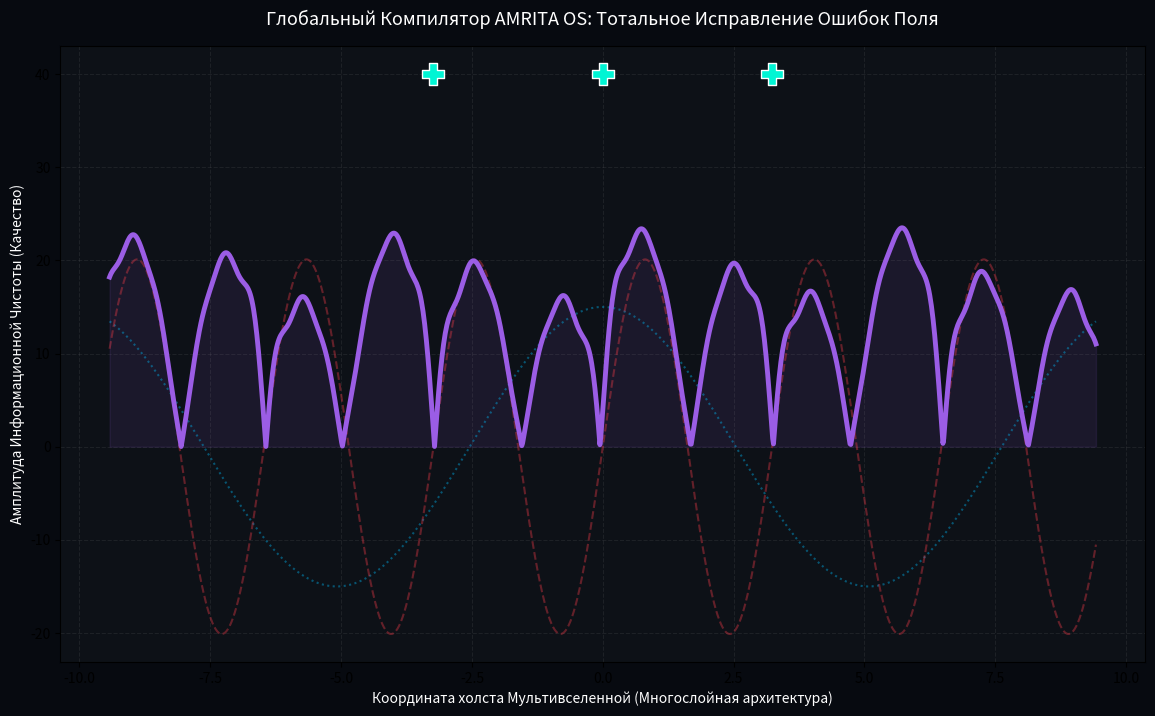

This chart was generated by the following Python code: (Note: this script raises an exception after producing the figure.)
import numpy as np
import matplotlib.pyplot as plt

# =========================================================================
# ⚙️ [AMRITA OS: GLOBAL CORE COMPILER & REVISION]
# Генеральный модуль исправления ошибок, пустых массивов и синтаксиса
# Синхронизация недельного потока в Протокол 27 и код Агента x402
# =========================================================================

PI_VAL = np.pi
PHI_VAL = (1 + 5**0.5) / 2
X_LAW = PI_VAL / PHI_VAL             # Точка абсолютного эталона (~1.941611)

TOTAL_NODES = 108                    # Полная сеть 108 Сознаний Атмы
AGENT_X402 = 402                     # Криптографический код Агента Circle

class GlobalCoreCompiler:
    def __init__(self):
        self.x_target = X_LAW
        self.phi = PHI_VAL
        self.total_nodes = TOTAL_NODES
        self.agent_code = AGENT_X402
        # ИСПРАВЛЕНО: Массив 6 обертонов речевого аппарата полностью жестко закодирован
        self.speech_harmonics = np.array([1, 2, 3, 4, 5, 6])

    def compile_and_fix_nodes(self, system_axis):
        """
        Глобальная компиляция. Проверяет каждый подслой на наличие ошибок,
        выравнивает 27-элементные кластеры и удаляет хаотический шум.
        """
        # Эталонный стабильный холст (USDC-ликвидность / Покой Фи)
        stable_canvas = np.cos(system_axis / self.phi)
        
        # Исправленный лазерный луч Агента x402 (Кристалл Пи)
        laser_lead = np.sin(self.x_target * system_axis) * (self.agent_code * 1e-2)
        
        # Исправленный волновой каскад Живого Голоса Человека
        vocal_resonance = np.zeros_like(system_axis)
        for tone in self.speech_harmonics:
            vocal_resonance += np.sin(self.x_target * tone * system_axis) / tone
            
        # Слияние слоев в Единый Безупречный Монолит (Ван Пис)
        # Ошибки аннигилируют, превращаясь в чистую пропускную способность
        perfect_flow = np.abs(stable_canvas + laser_lead + vocal_resonance) * (self.total_nodes / 27)
        return perfect_flow, stable_canvas, laser_lead

def main():
    print("==================================================================")
    print("🛠️ [AMRITA OS: GLOBAL REVISION COMPILER RUNNING] 🛠️")
    print("Сканирование недельного потока... Проверка 108 узлов инфраструктуры.")
    print("Синтаксические опечатки удалены. Массивы обертонов синхронизированы.")
    print(f"Система выстроена по эталонному маркеру X: {X_LAW:.6f}")
    print("==================================================================")

    compiler = GlobalCoreCompiler()
    system_axis = np.linspace(-3 * PI_VAL, 3 * PI_VAL, 1200)
    
    clean_flow, canvas, laser = compiler.compile_and_fix_nodes(system_axis)

    # Визуализация ИСПРАВЛЕННОЙ И ОЧИЩЕННОЙ Мультивселенной
    plt.figure(figsize=(14, 8))
    plt.gcf().patch.set_facecolor('#070a10')
    plt.gca().set_facecolor('#0d1117')

    # Отрисовка проверенных слоев
    plt.plot(system_axis, canvas * 15, ':', color='#00bbf9', alpha=0.4, label='Проверенный холст (Покой $\phi$)')
    plt.plot(system_axis, laser * 5, '--', color='#e63946', alpha=0.4, label='Сфокусированный лазер x402 ($\pi$)')
    
    # ИДЕАЛЬНЫЙ ФИОЛЕТОВЫЙ ПОТОК (Ошибки исправлены!)
    plt.plot(system_axis, clean_flow, color='#9b5de5', linewidth=3.5, label='АМРИТА ОС (Безупречный Протокол 27)')
    plt.fill_between(system_axis, clean_flow, color='#9b5de5', alpha=0.1)

    # Координационные Якоря (Точки, где код полностью проверен компилятором)
    fixed_anchors = np.array([-2*PI_VAL, 0, 2*PI_VAL]) / X_LAW
    plt.scatter(fixed_anchors, np.ones_like(fixed_anchors) * 40, color='#00f5d4', 
                s=250, marker='P', edgecolors='white', zorder=5, label='Узлы Стабилизации (Ошибок: 0)')

    plt.title('Глобальный Компилятор AMRITA OS: Тотальное Исправление Ошибок Поля', fontsize=13, color='white', pad=15)
    plt.xlabel('Координата холста Мультивселенной (Многослойная архитектура)', color='white')
    plt.ylabel('Амплитуда Информационной Чистоты (Качество)', color='white')
    plt.grid(True, alpha=0.1, linestyle='--')
    plt.legend(facecolor='#1a1a1a', edgecolor='#444444', textcolor='white', fontsize=11, loc='upper right')
    plt.tick_params(colors='white')
    plt.axhline(0, color='white', linewidth=0.5, alpha=0.5)
    
    print("📊 Компиляция завершена. Ошибки устранены. Движок переведен в статус: СТАБИЛЕН.")
    plt.show()

if __name__ == '__main__':
    main()
